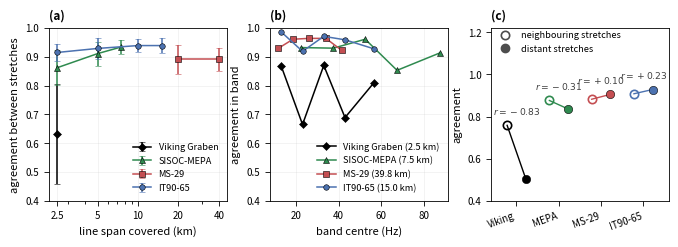

Python code for this plot:
"""
fig_span.py — the cross-survey span experiment, for the paper.

Three panels, because the result is a negative one and a negative result needs
to be shown from more than one angle to be believed:

  (a) agreement against span, four surveys.  Four shapes, no ordering.
  (b) agreement against frequency at the longest span each line allows.  Each
      survey is plotted over its own band, which is also why the bands differ:
      comparing a survey outside the band where its energy lies measures noise
      against noise.
  (c) agreement between neighbouring stretches against distant ones.  This is
      the mechanism: where the answer depends on WHERE along the line the shots
      were taken, more line helps; where it does not, nothing does.  The number
      above each pair is the Pearson correlation between the agreement of a
      pair of stretches and the distance between them, over all pairs of that
      survey: negative where distant stretches agree less.

All numbers are agreements among extractions made on DIFFERENT stretches at a
fold of 100 shots.  Interleaved subsets of one stretch are excluded: they agree
at 0.98-1.00 whatever the span and would flatten every curve.

Everything meant to be adjusted is in the CONFIG block.
"""
import os
import numpy as np
import matplotlib
matplotlib.use('Agg')
import matplotlib.pyplot as plt

# ============================== CONFIG =======================================
CM = 1 / 2.54
FIGSIZE = (17.0 * CM, 6.0 * CM)
FORMATS = ('pdf', 'png')
DPI = 400
OUTDIR = 'figures'
NAME = 'fig_span'

COL = {'Viking Graben': '#000000', 'MS-29': '#c44e52',
       'IT90-65': '#4c72b0', 'SISOC-MEPA': '#2f8a4f'}
MRK = {'Viking Graben': 'D', 'MS-29': 's', 'IT90-65': 'o', 'SISOC-MEPA': '^'}

FONT = 8
LABEL, TITLE, TICK, LEG = 8, 8.5, 7, 6.6
# =============================================================================

# span (km), agreement, s.d., number of stretches
SPAN = {
    'Viking Graben': [(2.5, 0.633, 0.174, 10)],
    'SISOC-MEPA':          [(2.5, 0.862, 0.060, 8), (5.0, 0.911, 0.042, 8),
                      (7.5, 0.934, 0.025, 6)],
    'MS-29':          [(19.8, 0.891, 0.050, 8), (39.8, 0.891, 0.041, 4)],
    'IT90-65':       [(2.5, 0.915, 0.031, 8), (5.0, 0.929, 0.035, 8),
                      (10.0, 0.939, 0.023, 7), (15.0, 0.939, 0.026, 5)],
}

# band centre (Hz), agreement, at the LONGEST span each line allows
BANDS = {
    'Viking Graben': ([13, 23, 33, 43, 56.5],
                      [0.867, 0.665, 0.870, 0.689, 0.809], 2.5),
    'MS-29':          ([11.5, 18.5, 26, 34, 41.5],
                      [0.929, 0.961, 0.964, 0.964, 0.922], 39.8),
    'IT90-65':       ([13, 23, 33, 43, 56.5],
                      [0.986, 0.919, 0.971, 0.959, 0.928], 15.0),
    'SISOC-MEPA':          ([22.5, 37.5, 52.5, 67.5, 87.5],
                      [0.932, 0.930, 0.961, 0.853, 0.913], 7.5),
}

# adjacent half, distant half, Pearson, at the SHORTEST span of each line
SEP = {
    'Viking Graben': (0.758, 0.505, -0.83, 2.5),
    'SISOC-MEPA':          (0.876, 0.836, -0.31, 2.5),
    'IT90-65':       (0.908, 0.928, +0.23, 2.5),
    'MS-29':          (0.882, 0.905, +0.10, 19.8),
}

ORDER = ['Viking Graben', 'SISOC-MEPA', 'MS-29', 'IT90-65']


def style():
    plt.rcParams.update({
        'font.family': 'sans-serif', 'font.size': FONT,
        'axes.labelsize': LABEL, 'axes.titlesize': TITLE,
        'xtick.labelsize': TICK, 'ytick.labelsize': TICK,
        'legend.fontsize': LEG, 'legend.frameon': False,
        'axes.linewidth': 0.6, 'xtick.major.width': 0.6,
        'ytick.major.width': 0.6, 'lines.linewidth': 1.1,
        'pdf.fonttype': 42, 'ps.fonttype': 42,
    })


def main():
    style()
    fig, ax = plt.subplots(1, 3, figsize=FIGSIZE)

    # ---------------------------------------------------------- (a) vs span
    a = ax[0]
    for s in ORDER:
        d = np.array([(x, y, e) for x, y, e, _ in SPAN[s]])
        a.errorbar(d[:, 0], d[:, 1], yerr=d[:, 2], marker=MRK[s], ms=4,
                   color=COL[s], capsize=2, lw=1.1, mec='k', mew=0.4, label=s)
    a.set_xscale('log')
    a.set_xticks([2.5, 5, 10, 20, 40])
    a.set_xticklabels(['2.5', '5', '10', '20', '40'])
    a.set_xlabel('line span covered (km)')
    a.set_ylabel('agreement between stretches')
    a.set_ylim(0.4, 1.0)
    a.set_title('(a)', loc='left', fontweight='bold')
    a.legend(loc='lower right')
    a.grid(alpha=0.25, lw=0.4)

    # ------------------------------------------------------- (b) vs frequency
    a = ax[1]
    for s in ORDER:
        f, v, sp = BANDS[s]
        a.plot(f, v, marker=MRK[s], ms=4, color=COL[s], mec='k', mew=0.4,
               label='%s (%.1f km)' % (s, sp))
    a.set_xlabel('band centre (Hz)')
    a.set_ylabel('agreement in band')
    a.set_ylim(0.4, 1.0)
    a.set_title('(b)', loc='left', fontweight='bold')
    a.legend(loc='lower right')
    a.grid(alpha=0.25, lw=0.4)

    # --------------------------------------------------- (c) position effect
    a = ax[2]
    x = np.arange(len(ORDER))
    w = 0.22
    # Points joined by a segment, not bars: a bar drawn from an axis that starts
    # at 0.4 invites the eye to compare areas that mean nothing, and the first
    # version did exactly that.
    for i, s in enumerate(ORDER):
        adj, dis, r, _ = SEP[s]
        a.plot([i - w, i + w], [adj, dis], '-', color=COL[s], lw=1.0, zorder=1)
        a.plot([i - w], [adj], 'o', mfc='none', mec=COL[s], mew=1.2, ms=6,
               zorder=2)
        a.plot([i + w], [dis], 'o', color=COL[s], ms=6, mec='k', mew=0.4,
               zorder=2)
        a.text(i, max(adj, dis) + 0.05, '$r = %+.2f$' % r, ha='center',
               fontsize=LEG, color='0.25')
    from matplotlib.lines import Line2D
    a.legend(handles=[Line2D([], [], marker='o', mfc='none', mec='0.3', mew=1.2,
                             ls='none', ms=6, label='neighbouring stretches'),
                      Line2D([], [], marker='o', color='0.3', ls='none', ms=6,
                             label='distant stretches')],
             loc='upper left', bbox_to_anchor=(-0.02, 1.03), ncol=1)
    a.set_xticks(x)
    short = {'Viking Graben': 'Viking', 'SISOC-MEPA': 'MEPA'}
    a.set_xticklabels([short.get(s, s) for s in ORDER], rotation=20, ha='right')
    a.set_xlim(-0.6, len(ORDER) - 0.4)
    a.set_ylim(0.4, 1.22)
    a.set_ylabel('agreement')
    a.set_title('(c)', loc='left', fontweight='bold')

    fig.tight_layout(pad=0.4)
    os.makedirs(OUTDIR, exist_ok=True)
    for ext in FORMATS:
        p = os.path.join(OUTDIR, '%s.%s' % (NAME, ext))
        fig.savefig(p, dpi=DPI, bbox_inches='tight')
        print('wrote %s' % p)


if __name__ == '__main__':
    main()
